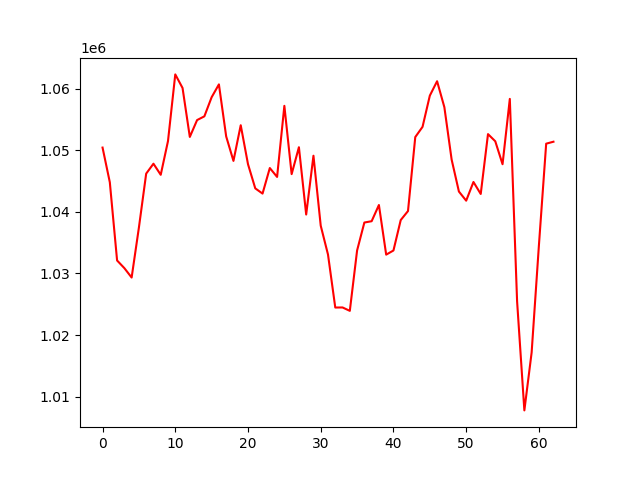

The data file committed next to this chart (first rows):
, 0
0, 1050423
1, 1044793
2, 1032100
3, 1030856
4, 1029330
5, 1037450
6, 1046196
7, 1047804
8, 1046004
9, 1051486
10, 1062299
11, 1060096
12, 1052151
13, 1054886
14, 1055493
15, 1058595
16, 1060679
17, 1052230
18, 1048261
19, 1054052
20, 1047726
21, 1043803
22, 1042956
23, 1047103
24, 1045659
25, 1057198
26, 1046113
27, 1050483
28, 1039558
29, 1049101
30, 1037746
31, 1033062
32, 1024463
33, 1024474
34, 1023926
35, 1033722
36, 1038258
37, 1038472
38, 1041101
39, 1033047
40, 1033720
41, 1038659
42, 1040123
43, 1052129
44, 1053788
45, 1058850
46, 1061192
47, 1056980
48, 1048473
49, 1043288
50, 1041806
51, 1044838
52, 1042895
53, 1052608
54, 1051446
55, 1047720
56, 1058325
57, 1025474
58, 1007768
59, 1017168
... 3 more rows
